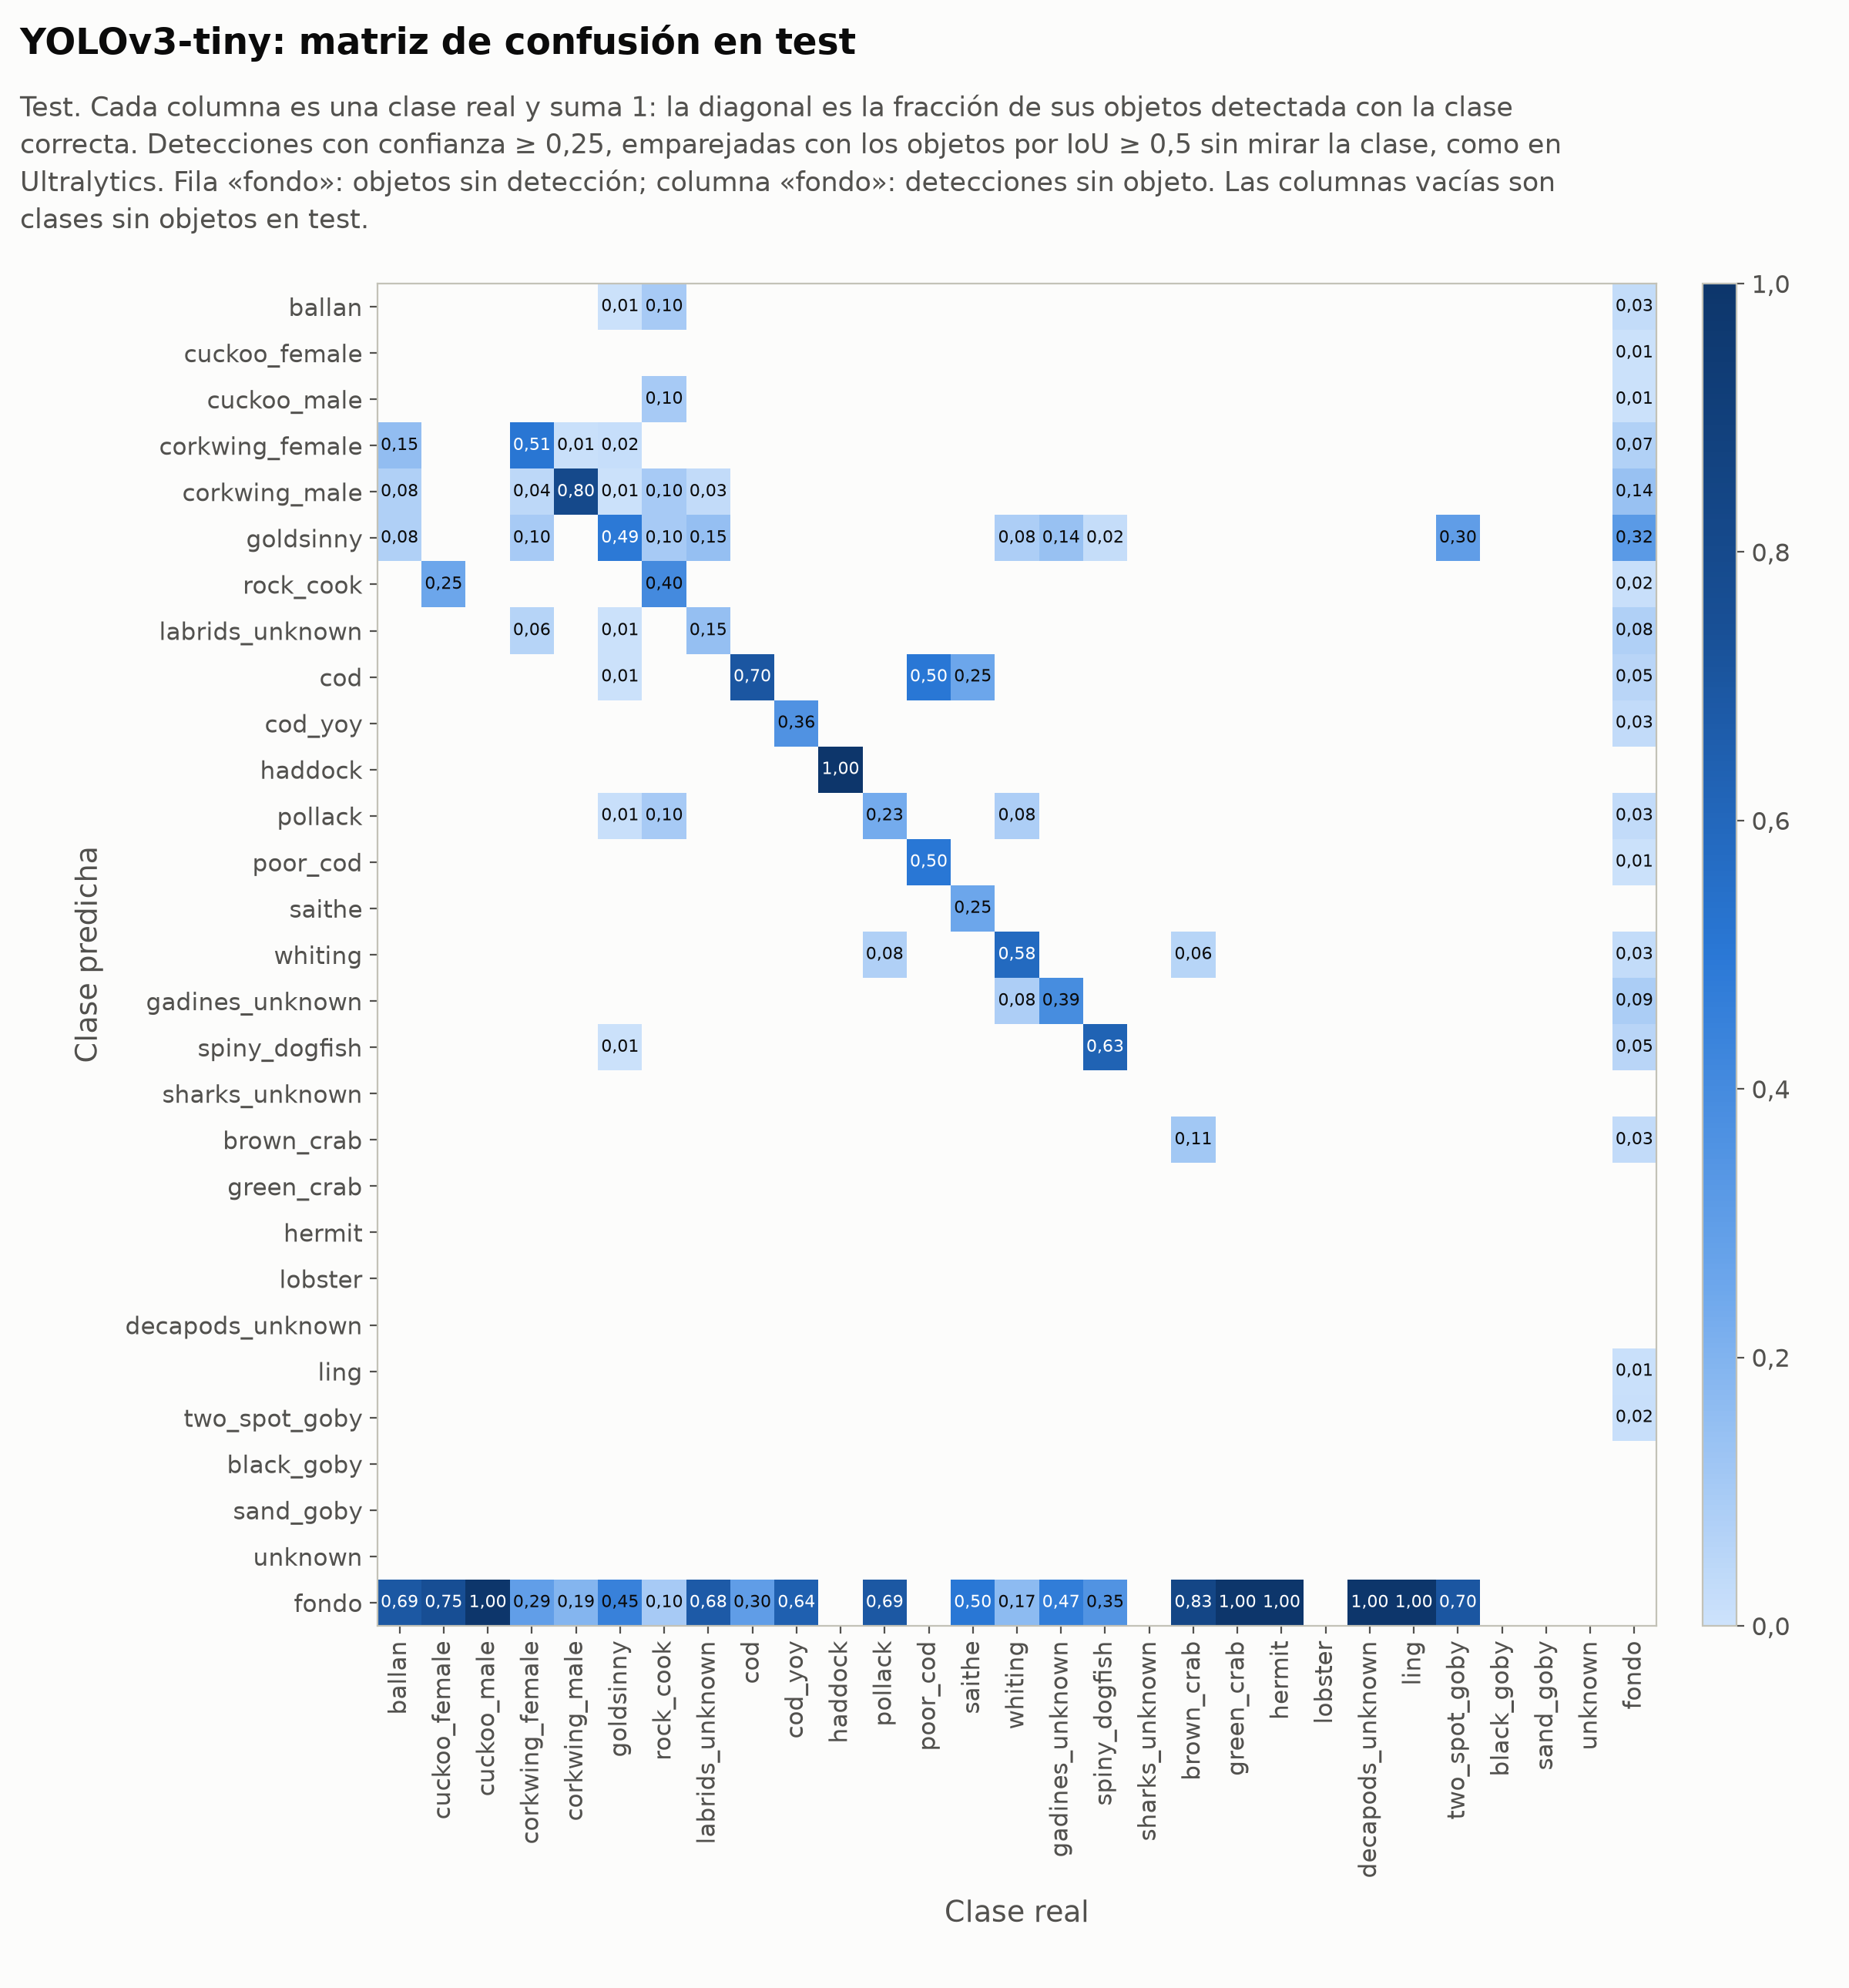

Data behind this chart, as committed beside it:
predicha \ real, ballan, cuckoo_female, cuckoo_male, corkwing_female, corkwing_male, goldsinny, rock_cook, labrids_unknown, cod, cod_yoy, haddock, pollack, poor_cod, saithe, whiting, gadines_unknown, spiny_dogfish, sharks_unknown, brown_crab, green_crab, hermit, lobster, decapods_unknown
ballan, 0, 0, 0, 0, 0, 1, 1, 0, 0, 0, 0, 0, 0, 0, 0, 0, 0, 0, 0, 0, 0, 0, 0
cuckoo_female, 0, 0, 0, 0, 0, 0, 0, 0, 0, 0, 0, 0, 0, 0, 0, 0, 0, 0, 0, 0, 0, 0, 0
cuckoo_male, 0, 0, 0, 0, 0, 0, 1, 0, 0, 0, 0, 0, 0, 0, 0, 0, 0, 0, 0, 0, 0, 0, 0
corkwing_female, 2, 0, 0, 26, 1, 3, 0, 0, 0, 0, 0, 0, 0, 0, 0, 0, 0, 0, 0, 0, 0, 0, 0
corkwing_male, 1, 0, 0, 2, 94, 1, 1, 1, 0, 0, 0, 0, 0, 0, 0, 0, 0, 0, 0, 0, 0, 0, 0
goldsinny, 1, 0, 0, 5, 0, 78, 1, 5, 0, 0, 0, 0, 0, 0, 1, 5, 1, 0, 0, 0, 0, 0, 0
rock_cook, 0, 1, 0, 0, 0, 0, 4, 0, 0, 0, 0, 0, 0, 0, 0, 0, 0, 0, 0, 0, 0, 0, 0
labrids_unknown, 0, 0, 0, 3, 0, 1, 0, 5, 0, 0, 0, 0, 0, 0, 0, 0, 0, 0, 0, 0, 0, 0, 0
cod, 0, 0, 0, 0, 0, 1, 0, 0, 61, 0, 0, 0, 1, 1, 0, 0, 0, 0, 0, 0, 0, 0, 0
cod_yoy, 0, 0, 0, 0, 0, 0, 0, 0, 0, 5, 0, 0, 0, 0, 0, 0, 0, 0, 0, 0, 0, 0, 0
haddock, 0, 0, 0, 0, 0, 0, 0, 0, 0, 0, 1, 0, 0, 0, 0, 0, 0, 0, 0, 0, 0, 0, 0
pollack, 0, 0, 0, 0, 0, 2, 1, 0, 0, 0, 0, 3, 0, 0, 1, 0, 0, 0, 0, 0, 0, 0, 0
poor_cod, 0, 0, 0, 0, 0, 0, 0, 0, 0, 0, 0, 0, 1, 0, 0, 0, 0, 0, 0, 0, 0, 0, 0
saithe, 0, 0, 0, 0, 0, 0, 0, 0, 0, 0, 0, 0, 0, 1, 0, 0, 0, 0, 0, 0, 0, 0, 0
whiting, 0, 0, 0, 0, 0, 0, 0, 0, 0, 0, 0, 1, 0, 0, 7, 0, 0, 0, 1, 0, 0, 0, 0
gadines_unknown, 0, 0, 0, 0, 0, 0, 0, 0, 0, 0, 0, 0, 0, 0, 1, 14, 0, 0, 0, 0, 0, 0, 0
spiny_dogfish, 0, 0, 0, 0, 0, 1, 0, 0, 0, 0, 0, 0, 0, 0, 0, 0, 32, 0, 0, 0, 0, 0, 0
sharks_unknown, 0, 0, 0, 0, 0, 0, 0, 0, 0, 0, 0, 0, 0, 0, 0, 0, 0, 0, 0, 0, 0, 0, 0
brown_crab, 0, 0, 0, 0, 0, 0, 0, 0, 0, 0, 0, 0, 0, 0, 0, 0, 0, 0, 2, 0, 0, 0, 0
green_crab, 0, 0, 0, 0, 0, 0, 0, 0, 0, 0, 0, 0, 0, 0, 0, 0, 0, 0, 0, 0, 0, 0, 0
hermit, 0, 0, 0, 0, 0, 0, 0, 0, 0, 0, 0, 0, 0, 0, 0, 0, 0, 0, 0, 0, 0, 0, 0
lobster, 0, 0, 0, 0, 0, 0, 0, 0, 0, 0, 0, 0, 0, 0, 0, 0, 0, 0, 0, 0, 0, 0, 0
decapods_unknown, 0, 0, 0, 0, 0, 0, 0, 0, 0, 0, 0, 0, 0, 0, 0, 0, 0, 0, 0, 0, 0, 0, 0
ling, 0, 0, 0, 0, 0, 0, 0, 0, 0, 0, 0, 0, 0, 0, 0, 0, 0, 0, 0, 0, 0, 0, 0
two_spot_goby, 0, 0, 0, 0, 0, 0, 0, 0, 0, 0, 0, 0, 0, 0, 0, 0, 0, 0, 0, 0, 0, 0, 0
black_goby, 0, 0, 0, 0, 0, 0, 0, 0, 0, 0, 0, 0, 0, 0, 0, 0, 0, 0, 0, 0, 0, 0, 0
sand_goby, 0, 0, 0, 0, 0, 0, 0, 0, 0, 0, 0, 0, 0, 0, 0, 0, 0, 0, 0, 0, 0, 0, 0
unknown, 0, 0, 0, 0, 0, 0, 0, 0, 0, 0, 0, 0, 0, 0, 0, 0, 0, 0, 0, 0, 0, 0, 0
fondo, 9, 3, 3, 15, 22, 71, 1, 23, 26, 9, 0, 9, 0, 2, 2, 17, 18, 0, 15, 3, 2, 0, 1
